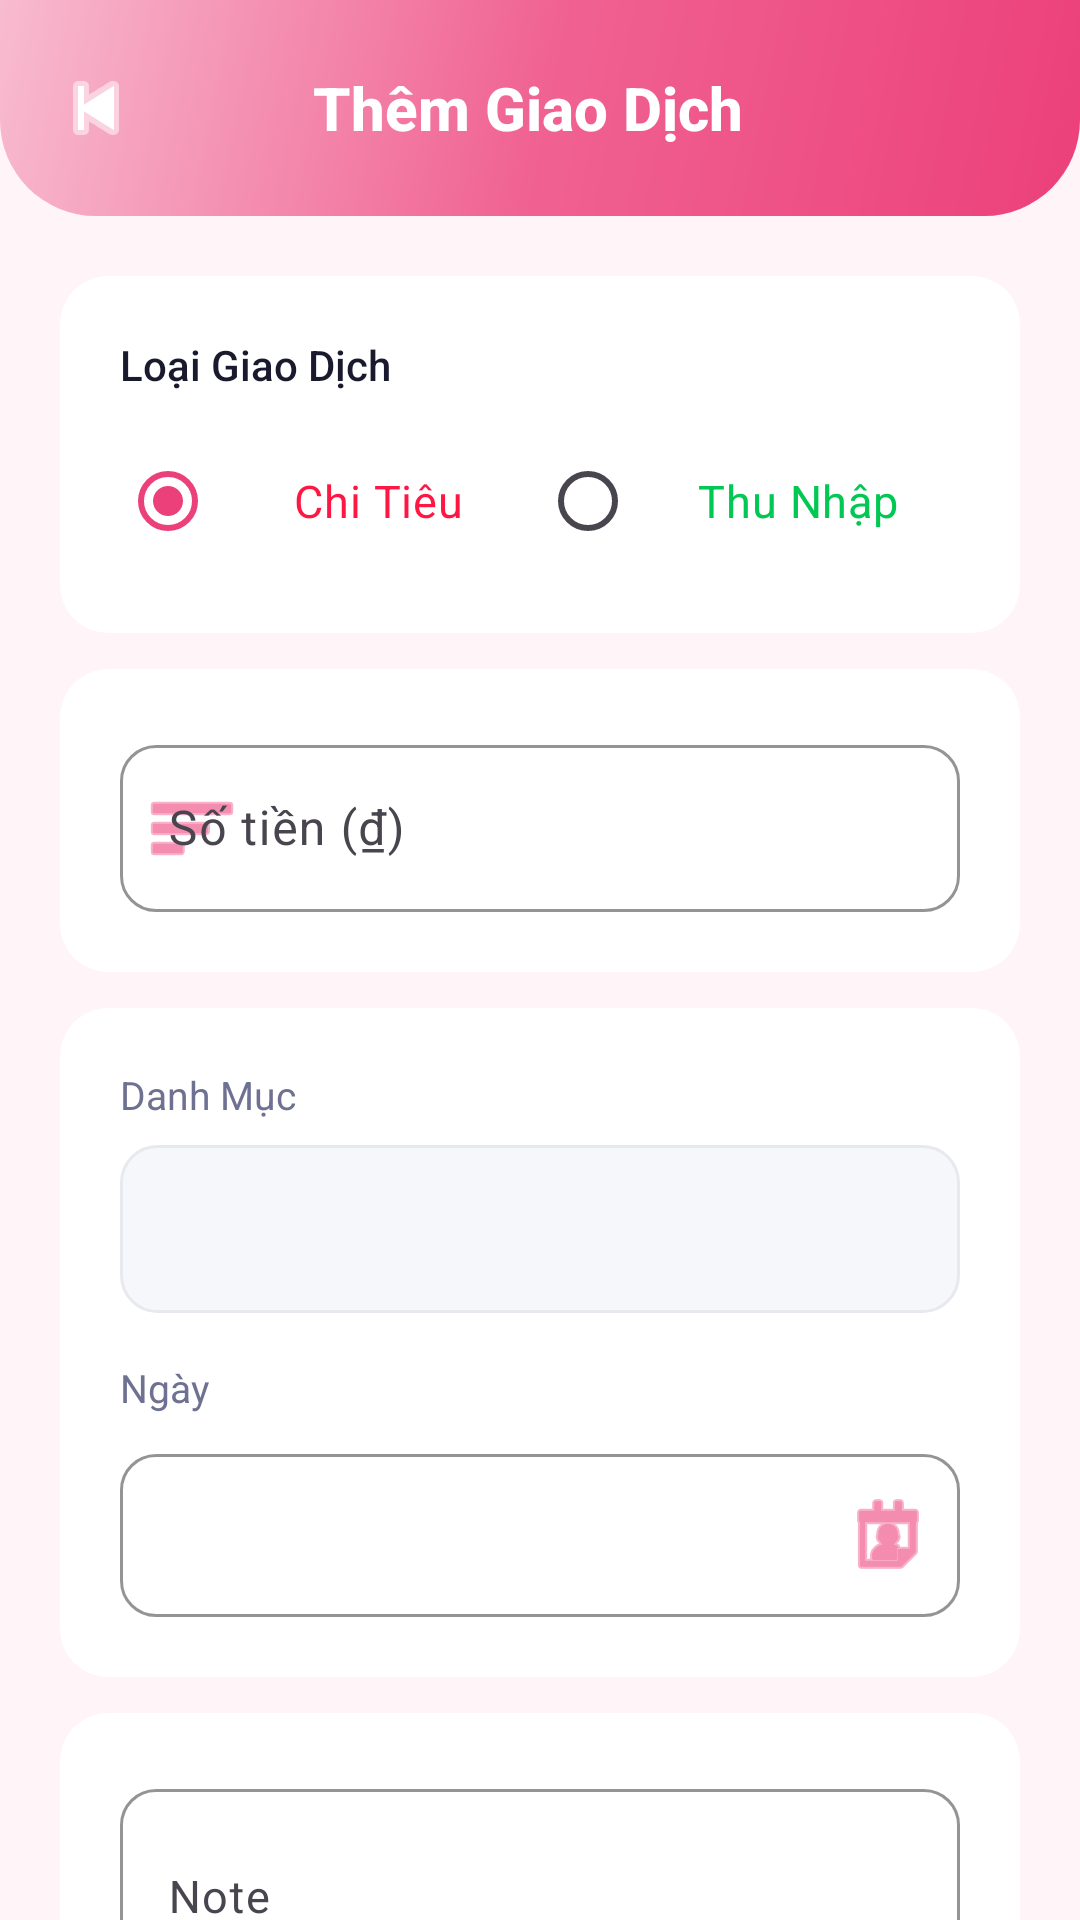

Here is an Android app screen rendered from its layout file. Give the layout XML and the strings, colors and styles it references.
<!-- AndroidManifest.xml: application theme Theme.QLCT -->
<!-- res/layout/activity_add_transaction.xml -->
<?xml version="1.0" encoding="utf-8"?>
<androidx.core.widget.NestedScrollView
    xmlns:android="http://schemas.android.com/apk/res/android"
    xmlns:app="http://schemas.android.com/apk/res-auto"
    android:layout_width="match_parent"
    android:layout_height="match_parent"
    android:background="@color/colorBackground"
    android:fillViewport="true">

    <LinearLayout
        android:layout_width="match_parent"
        android:layout_height="wrap_content"
        android:orientation="vertical">

        
        <LinearLayout
            android:layout_width="match_parent"
            android:layout_height="72dp"
            android:background="@drawable/bg_header_gradient"
            android:gravity="center_vertical"
            android:orientation="horizontal"
            android:paddingStart="8dp"
            android:paddingEnd="16dp">

            <ImageButton
                android:id="@+id/btnBack"
                android:layout_width="48dp"
                android:layout_height="48dp"
                android:background="?attr/selectableItemBackgroundBorderless"
                android:contentDescription="Back"
                android:src="@android:drawable/ic_media_previous"
                android:tint="@color/white" />

            <TextView
                android:layout_width="0dp"
                android:layout_height="wrap_content"
                android:layout_weight="1"
                android:fontFamily="sans-serif-medium"
                android:gravity="center"
                android:text="Thêm Giao Dịch"
                android:textColor="@color/white"
                android:textSize="20sp"
                android:textStyle="bold" />

            <View android:layout_width="48dp" android:layout_height="48dp" />
        </LinearLayout>

        
        <com.google.android.material.card.MaterialCardView
            android:layout_width="match_parent"
            android:layout_height="wrap_content"
            android:layout_marginStart="20dp"
            android:layout_marginTop="20dp"
            android:layout_marginEnd="20dp"
            app:cardCornerRadius="16dp"
            app:cardElevation="0dp">

            <LinearLayout
                android:layout_width="match_parent"
                android:layout_height="wrap_content"
                android:orientation="vertical"
                android:padding="20dp">

                <TextView
                    android:layout_width="wrap_content"
                    android:layout_height="wrap_content"
                    android:fontFamily="sans-serif-medium"
                    android:text="Loại Giao Dịch"
                    android:textColor="@color/colorTextPrimary"
                    android:textSize="14sp" />

                <RadioGroup
                    android:id="@+id/radioGroupType"
                    android:layout_width="match_parent"
                    android:layout_height="wrap_content"
                    android:layout_marginTop="12dp"
                    android:orientation="horizontal">

                    <com.google.android.material.radiobutton.MaterialRadioButton
                        android:id="@+id/radioExpense"
                        android:layout_width="0dp"
                        android:layout_height="48dp"
                        android:layout_weight="1"
                        android:checked="true"
                        android:gravity="center"
                        android:text="Chi Tiêu"
                        android:textColor="@color/colorExpense"
                        android:textSize="15sp" />

                    <com.google.android.material.radiobutton.MaterialRadioButton
                        android:id="@+id/radioIncome"
                        android:layout_width="0dp"
                        android:layout_height="48dp"
                        android:layout_weight="1"
                        android:gravity="center"
                        android:text="Thu Nhập"
                        android:textColor="@color/colorIncome"
                        android:textSize="15sp" />

                </RadioGroup>
            </LinearLayout>
        </com.google.android.material.card.MaterialCardView>

        
        <com.google.android.material.card.MaterialCardView
            android:layout_width="match_parent"
            android:layout_height="wrap_content"
            android:layout_marginStart="20dp"
            android:layout_marginTop="12dp"
            android:layout_marginEnd="20dp"
            app:cardCornerRadius="16dp"
            app:cardElevation="0dp">

            <LinearLayout
                android:layout_width="match_parent"
                android:layout_height="wrap_content"
                android:orientation="vertical"
                android:padding="20dp">

                <com.google.android.material.textfield.TextInputLayout
                    android:id="@+id/tilAmount"
                    android:layout_width="match_parent"
                    android:layout_height="wrap_content"
                    android:hint="Số tiền (₫)"
                    style="@style/Widget.QLCT.TextInputLayout"
                    app:startIconDrawable="@android:drawable/ic_menu_sort_by_size"
                    app:startIconTint="@color/colorAccent">

                    <com.google.android.material.textfield.TextInputEditText
                        android:id="@+id/etAmount"
                        android:layout_width="match_parent"
                        android:layout_height="wrap_content"
                        android:inputType="numberDecimal"
                        android:textSize="16sp" />
                </com.google.android.material.textfield.TextInputLayout>

            </LinearLayout>
        </com.google.android.material.card.MaterialCardView>

        
        <com.google.android.material.card.MaterialCardView
            android:layout_width="match_parent"
            android:layout_height="wrap_content"
            android:layout_marginStart="20dp"
            android:layout_marginTop="12dp"
            android:layout_marginEnd="20dp"
            app:cardCornerRadius="16dp"
            app:cardElevation="0dp">

            <LinearLayout
                android:layout_width="match_parent"
                android:layout_height="wrap_content"
                android:orientation="vertical"
                android:padding="20dp">

                
                <TextView
                    android:layout_width="wrap_content"
                    android:layout_height="wrap_content"
                    android:text="Danh Mục"
                    android:textColor="@color/colorTextSecondary"
                    android:textSize="13sp" />

                <Spinner
                    android:id="@+id/spinnerCategory"
                    android:layout_width="match_parent"
                    android:layout_height="56dp"
                    android:layout_marginTop="8dp"
                    android:background="@drawable/bg_spinner"
                    android:padding="12dp"
                    android:textSize="15sp" />

                
                <TextView
                    android:layout_width="wrap_content"
                    android:layout_height="wrap_content"
                    android:layout_marginTop="16dp"
                    android:text="Ngày"
                    android:textColor="@color/colorTextSecondary"
                    android:textSize="13sp" />

                <com.google.android.material.textfield.TextInputLayout
                    android:id="@+id/tilDate"
                    android:layout_width="match_parent"
                    android:layout_height="wrap_content"
                    android:layout_marginTop="8dp"
                    style="@style/Widget.QLCT.TextInputLayout"
                    app:endIconMode="custom"
                    app:endIconDrawable="@android:drawable/ic_menu_my_calendar"
                    app:endIconTint="@color/colorAccent">

                    <com.google.android.material.textfield.TextInputEditText
                        android:id="@+id/etDate"
                        android:layout_width="match_parent"
                        android:layout_height="wrap_content"
                        android:focusable="false"
                        android:inputType="none"
                        android:textSize="15sp" />
                </com.google.android.material.textfield.TextInputLayout>
            </LinearLayout>
        </com.google.android.material.card.MaterialCardView>

        
        <com.google.android.material.card.MaterialCardView
            android:layout_width="match_parent"
            android:layout_height="wrap_content"
            android:layout_marginStart="20dp"
            android:layout_marginTop="12dp"
            android:layout_marginEnd="20dp"
            app:cardCornerRadius="16dp"
            app:cardElevation="0dp">

            <LinearLayout
                android:layout_width="match_parent"
                android:layout_height="wrap_content"
                android:orientation="vertical"
                android:padding="20dp">

                <com.google.android.material.textfield.TextInputLayout
                    android:id="@+id/tilNote"
                    android:layout_width="match_parent"
                    android:layout_height="wrap_content"
                    android:hint="Note"
                    style="@style/Widget.QLCT.TextInputLayout">

                    <com.google.android.material.textfield.TextInputEditText
                        android:id="@+id/etNote"
                        android:layout_width="match_parent"
                        android:layout_height="wrap_content"
                        android:inputType="textMultiLine"
                        android:lines="2"
                        android:textSize="15sp" />
                </com.google.android.material.textfield.TextInputLayout>
            </LinearLayout>
        </com.google.android.material.card.MaterialCardView>

        
        <com.google.android.material.button.MaterialButton
            android:id="@+id/btnSave"
            android:layout_width="match_parent"
            android:layout_height="56dp"
            android:layout_marginStart="20dp"
            android:layout_marginTop="24dp"
            android:layout_marginEnd="20dp"
            android:layout_marginBottom="32dp"
            android:text="Lưu Giao Dịch"
            android:textSize="16sp"
            android:textStyle="bold"
            app:backgroundTint="@color/colorAccent"
            app:cornerRadius="16dp"
            app:icon="@android:drawable/ic_menu_save"
            app:iconGravity="textStart"
            app:iconTint="@color/white" />

    </LinearLayout>
</androidx.core.widget.NestedScrollView>
<!-- resources referenced by this layout -->
<resources>
  <color name="colorAccent">#EC407A</color>
  <color name="colorBackground">#FFF5F8</color>
  <color name="colorExpense">#FF1744</color>
  <color name="colorIncome">#00C853</color>
  <color name="colorTextPrimary">#1A1A2E</color>
  <color name="colorTextSecondary">#6E7191</color>
  <color name="white">#FFFFFF</color>
  <!-- drawable bg_header_gradient (drawable) -->
  <?xml version="1.0" encoding="utf-8"?>
  <shape xmlns:android="http://schemas.android.com/apk/res/android"
      android:shape="rectangle">
      <gradient
          android:startColor="#EC407A"
          android:centerColor="#F06292"
          android:endColor="#F8BBD0"
          android:angle="135"
          android:type="linear" />
      <corners android:bottomLeftRadius="32dp" android:bottomRightRadius="32dp" />
  </shape>
  <!-- drawable bg_spinner (drawable) -->
  <?xml version="1.0" encoding="utf-8"?>
  <shape xmlns:android="http://schemas.android.com/apk/res/android"
      android:shape="rectangle">
      <solid android:color="#F5F7FA" />
      <stroke android:color="#E8E8F0" android:width="1dp" />
      <corners android:radius="12dp" />
  </shape>
  <style name="Widget.QLCT.TextInputLayout" parent="Widget.Material3.TextInputLayout.OutlinedBox">
          <item name="boxCornerRadiusTopStart">12dp</item>
          <item name="boxCornerRadiusTopEnd">12dp</item>
          <item name="boxCornerRadiusBottomStart">12dp</item>
          <item name="boxCornerRadiusBottomEnd">12dp</item>
          <item name="hintTextColor">@color/colorAccent</item>
          <item name="boxStrokeColor">@color/colorAccent</item>
      </style>
  <style name="Theme.QLCT" parent="Theme.Material3.DayNight.NoActionBar">
          <item name="colorPrimary">@color/colorPrimary</item>
          <item name="colorPrimaryVariant">@color/colorPrimaryDark</item>
          <item name="colorOnPrimary">@color/white</item>
          <item name="colorSecondary">@color/colorAccent</item>
          <item name="colorOnSecondary">@color/white</item>
          <item name="android:colorBackground">@color/colorBackground</item>
          <item name="colorSurface">@color/colorSurface</item>
          <item name="colorOnSurface">@color/colorTextPrimary</item>
          <item name="android:windowBackground">@color/colorBackground</item>
          <item name="android:statusBarColor">@color/colorPrimaryDark</item>
          <item name="android:navigationBarColor">@color/colorBackground</item>
          <item name="materialCardViewStyle">@style/CardViewStyle</item>
      </style>
  <color name="colorPrimary">#EC407A</color>
  <color name="colorPrimaryDark">#F485AA</color>
  <color name="colorSurface">#FFFFFF</color>
  <style name="CardViewStyle" parent="Widget.Material3.CardView.Elevated">
          <item name="cardCornerRadius">16dp</item>
          <item name="cardElevation">4dp</item>
          <item name="cardBackgroundColor">@color/colorCard</item>
      </style>
  <color name="colorCard">#FFFFFF</color>
</resources>
